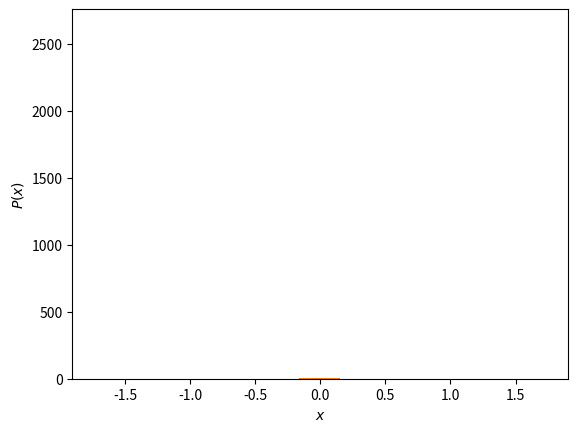
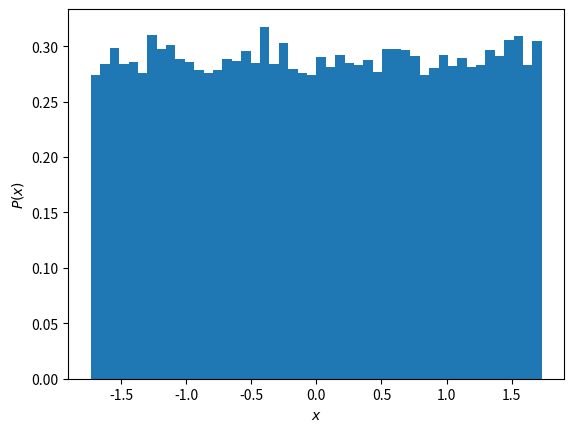
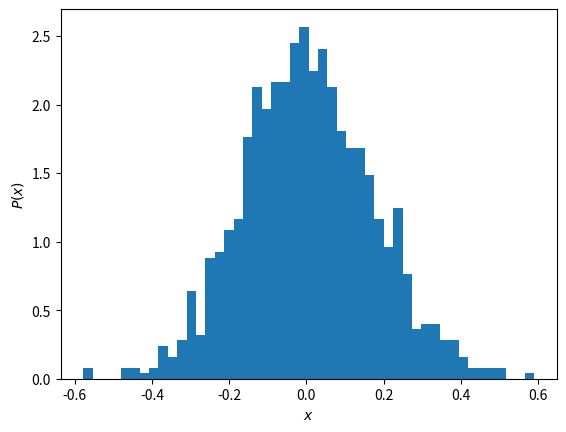
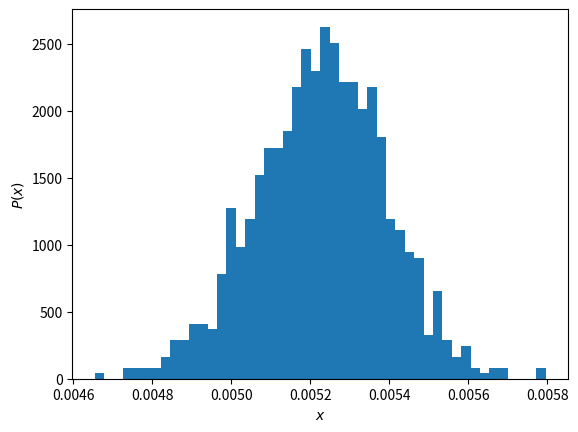

Write Python code to recreate these figures, in order.
import numpy as np
import random
import matplotlib
import matplotlib.pyplot as plt

def blocking(x,m):
    ntot = len(x)
    nblock = ntot//m
    xblock = np.array([np.average(x[i*m:(i+1)*m]) for i in range(nblock)])
    return xblock, np.average(xblock), np.std(xblock)*np.sqrt(nblock/(nblock-1))

def jackknife(x):
    ntot = len(x)
    y = np.array([np.average(np.delete(x,i)) for i in range(ntot)])
    return y, np.average(y), np.std(y)*np.sqrt(ntot-1)

def direct(x,m):
    ntot = len(x)
    nblock = ntot//m
    xblock = np.array([np.average(x[i*m:(i+1)*m]) for i in range(nblock)])
    jackknife_err = np.sqrt(np.var(xblock)/(nblock-1))
    return jackknife_err

def main():
    ntot = 2**15
    np.random.seed(12345)
    #x = np.random.normal(loc=300.0,size=ntot)
    x = np.random.uniform(low=-np.sqrt(3.0),high=np.sqrt(3.0),size=ntot)
    #print("x",x)
    print("ave(x),std(x)",np.average(x),np.std(x))

    m = 2**5
    xblock, xblock_ave, xblock_err = blocking(x,m)
    print("ave(xblock),std(xblock)",xblock_ave,xblock_err)
    print("1/sqrt(m)",1.0/np.sqrt(m))
    #print("xblock",xblock)
    y, y_ave, y_err = jackknife(xblock)
    print("ave(y),std(y)",y_ave,y_err)
    jackknife_err = direct(x,m)
    print("direct calculation: jackknife_err",jackknife_err)
    print("1/sqrt(m) * 1/sqrt(ntot/m)",1.0/np.sqrt(m) * 1.0/np.sqrt(ntot//m))

    fig = plt.figure()
    plt.xlabel("$x$")
    plt.ylabel("$P(x)$")
    bins = 48
    plt.hist(x,bins=bins,density=True)
    plt.hist(xblock,bins=bins,density=True)
    plt.hist(y,bins=bins,density=True)
    fig.savefig("fig_hist.pdf",bbox_inches="tight")
    plt.close()

    fig = plt.figure()
    plt.xlabel("$x$")
    plt.ylabel("$P(x)$")
    bins = 48
    plt.hist(x,bins=bins,density=True)
    fig.savefig("fig_hist_x.pdf",bbox_inches="tight")
    plt.close()

    fig = plt.figure()
    plt.xlabel("$x$")
    plt.ylabel("$P(x)$")
    bins = 48
#    plt.hist(x,bins=bins,density=True)
    plt.hist(xblock,bins=bins,density=True)
    fig.savefig("fig_hist_xblock.pdf",bbox_inches="tight")
    plt.close()

    fig = plt.figure()
    plt.xlabel("$x$")
    plt.ylabel("$P(x)$")
    bins = 48
#    plt.hist(x,bins=bins,density=True)
    plt.hist(y,bins=bins,density=True)
    fig.savefig("fig_hist_y.pdf",bbox_inches="tight")
    plt.close()


if __name__ == "__main__":
    main()
